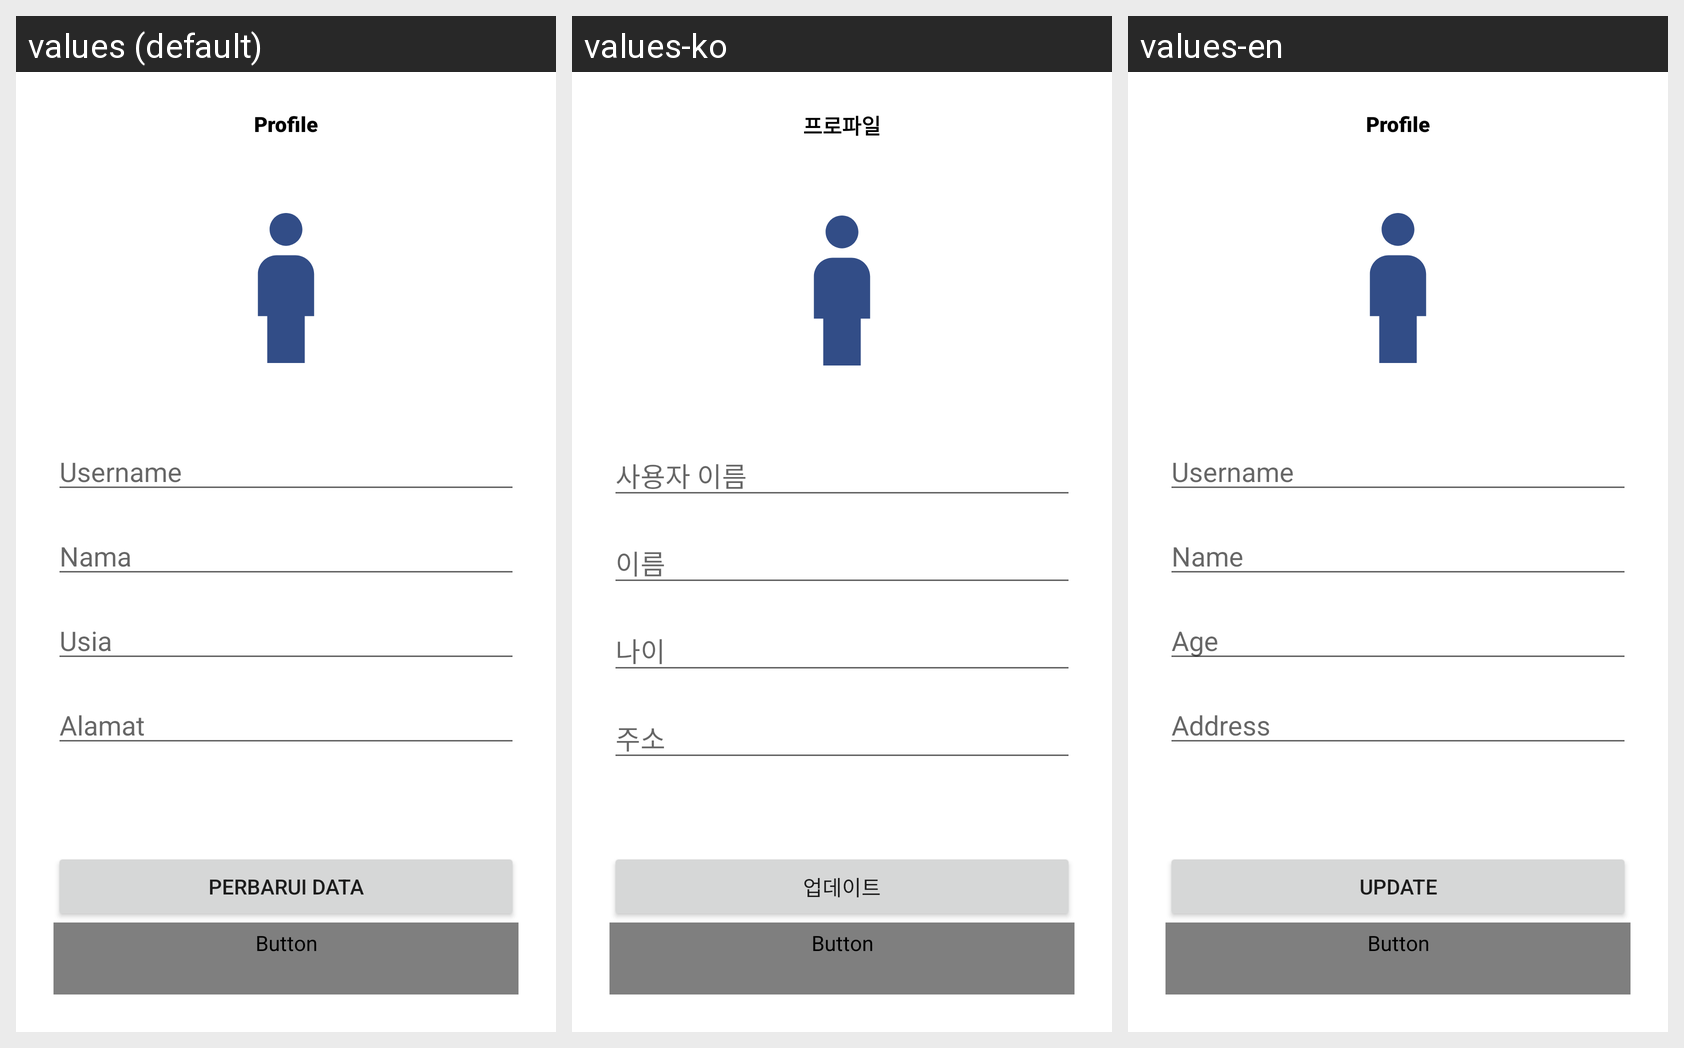

Locale-by-locale string values for the Android screen shown in this grid:
Android screen res/layout/activity_profile.xml rendered under 3 locales, left to right: values (default), values-ko, values-en. Device: Nexus 5 (rendered at 1080×1920; each locale shown at half size, 540×960, under a caption strip naming it); theme Theme.ChallengeChapter5.
Strings drawn on this screen, with the default value and each locale's value (text and hints the layout hard-codes appear in the picture but are not listed):

profile
  values: Profile
  values-ko: 프로파일
  values-en: Profile

login_username
  values: Username
  values-ko: 사용자 이름
  values-en: Username

profile_name
  values: Nama
  values-ko: 이름
  values-en: Name

profile_age
  values: Usia
  values-ko: 나이
  values-en: Age

profile_addr
  values: Alamat
  values-ko: 주소
  values-en: Address

profile_update
  values: Perbarui Data
  values-ko: 업데이트
  values-en: Update
